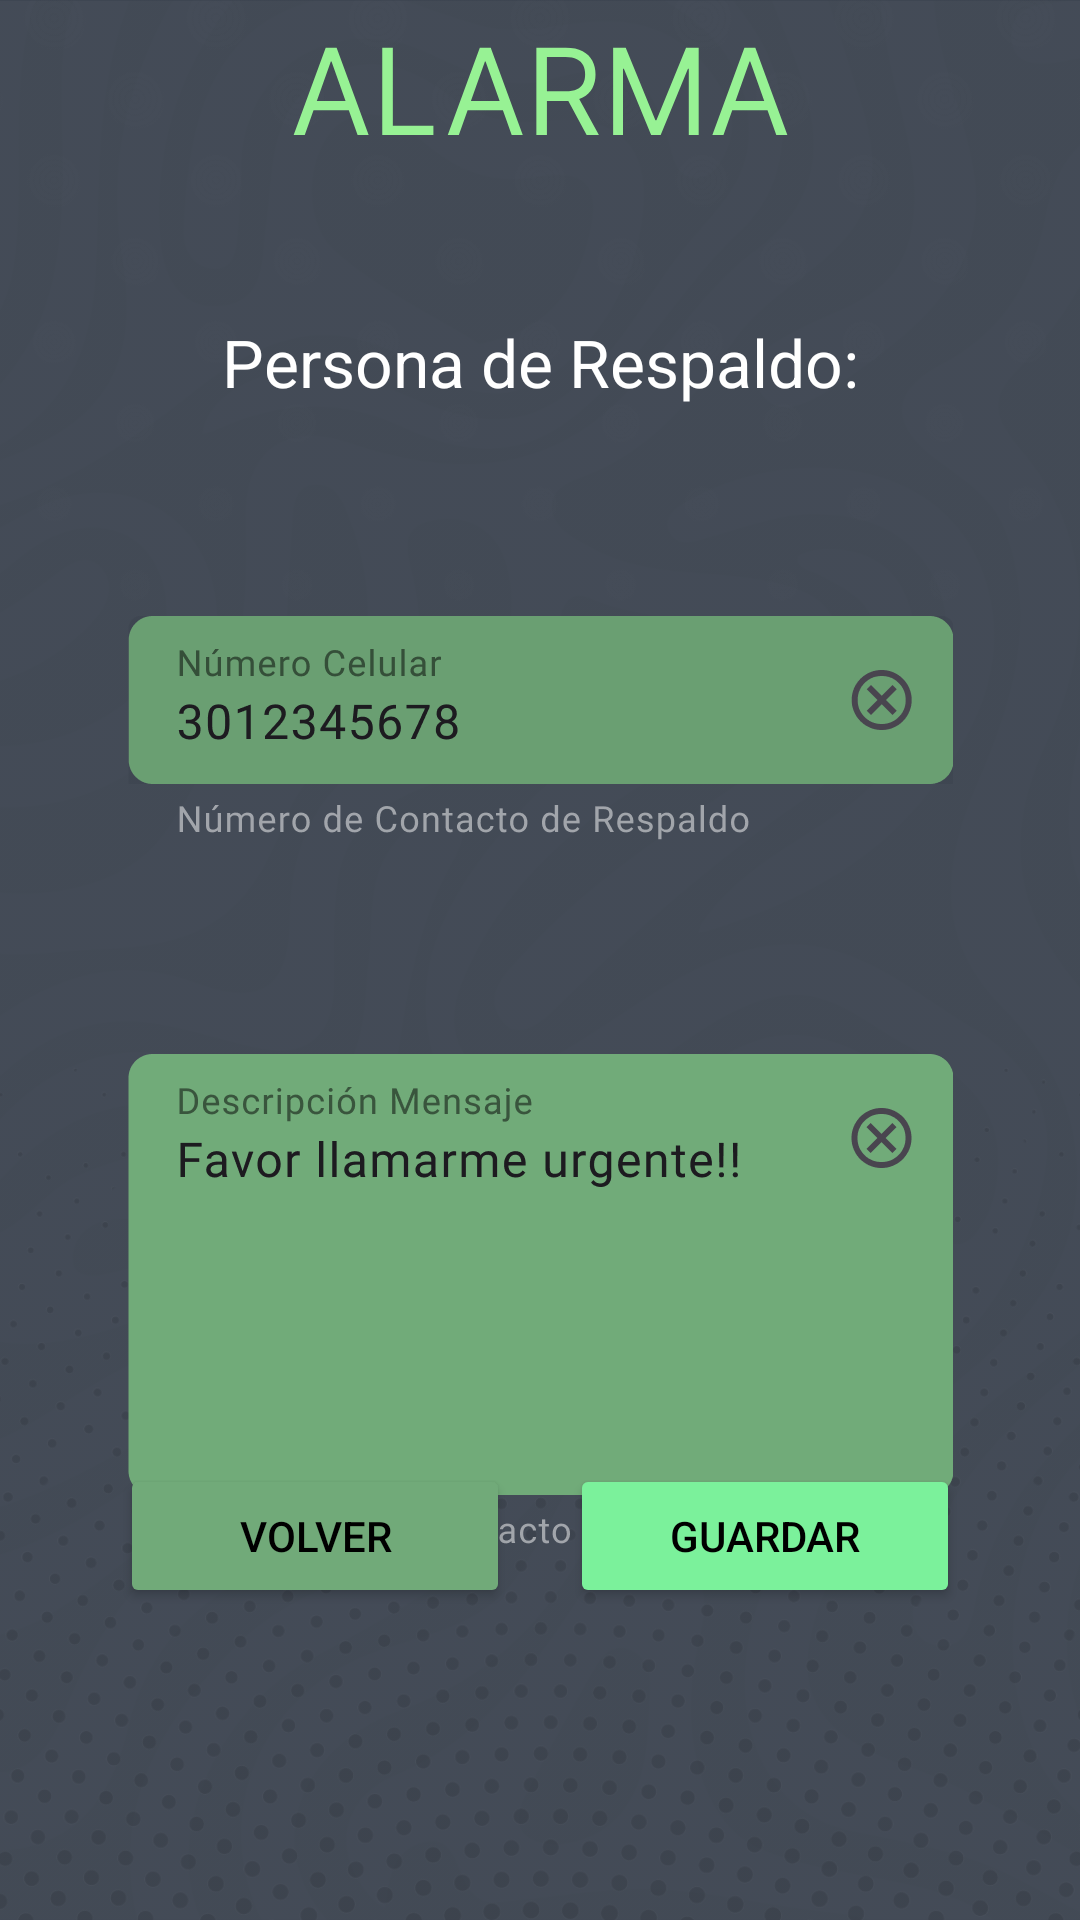

Write the Android layout XML for this screen, with the resource values it uses.
<!-- AndroidManifest.xml: application theme Theme.AlarmaApp -->
<!-- res/layout/activity_pantalla7.xml -->
<?xml version="1.0" encoding="utf-8"?>
<androidx.constraintlayout.widget.ConstraintLayout xmlns:android="http://schemas.android.com/apk/res/android"
    xmlns:app="http://schemas.android.com/apk/res-auto"
    xmlns:tools="http://schemas.android.com/tools"
    android:id="@+id/volver"
    android:layout_width="match_parent"
    android:layout_height="match_parent"
    android:background="#3C4450"
    tools:context=".MainActivity" >

    <ImageView
        android:id="@+id/textura1"
        android:layout_width="0dp"
        android:layout_height="0dp"
        android:alpha="0.04"
        android:scaleType="centerCrop"
        android:visibility="visible"
        app:layout_constraintBottom_toBottomOf="parent"
        app:layout_constraintEnd_toEndOf="parent"
        app:layout_constraintHorizontal_bias="0.0"
        app:layout_constraintStart_toStartOf="parent"
        app:layout_constraintTop_toTopOf="parent"
        app:layout_constraintVertical_bias="0.0"
        app:srcCompat="@drawable/textura1"
        tools:ignore="ContentDescription" />

    <ImageView
        android:id="@+id/textura2"
        android:layout_width="418dp"
        android:layout_height="543dp"
        android:layout_marginBottom="-200dp"
        android:alpha="0.1"
        android:scaleType="centerCrop"
        app:layout_constraintBottom_toBottomOf="parent"
        app:layout_constraintEnd_toEndOf="parent"
        app:layout_constraintStart_toStartOf="parent"
        app:srcCompat="@drawable/textura2"
        tools:ignore="ContentDescription,VisualLintBounds" />

    <ImageView
        android:id="@+id/textura3"
        android:layout_width="wrap_content"
        android:layout_height="wrap_content"
        android:adjustViewBounds="true"
        android:alpha="0.01"
        android:rotation="180"
        android:scaleType="centerCrop"
        android:scaleX="1.5"
        android:scaleY="1.5"
        android:translationY="-520dp"
        android:visibility="visible"
        app:layout_constraintBottom_toBottomOf="parent"
        app:layout_constraintEnd_toEndOf="parent"
        app:layout_constraintStart_toStartOf="parent"
        app:srcCompat="@drawable/textura3"
        tools:ignore="ContentDescription,VisualLintBounds,ImageContrastCheck" />

    <ImageView
        android:id="@+id/imageView2"
        android:layout_width="wrap_content"
        android:layout_height="wrap_content"
        android:translationY="88dp"
        app:layout_constraintBottom_toTopOf="@id/str_persona_respaldo"
        app:layout_constraintEnd_toEndOf="parent"
        app:layout_constraintStart_toStartOf="parent"
        app:layout_constraintTop_toTopOf="@+id/textura1"
        app:srcCompat="@drawable/titulo2"
        tools:ignore="ContentDescription" />

    <TextView
        android:id="@+id/str_persona_respaldo"
        android:layout_width="wrap_content"
        android:layout_height="wrap_content"
        android:layout_marginTop="140dp"
        android:text="@string/persona_de_respaldo"
        android:textColor="#FFFFFF"
        android:textSize="22sp"
        app:layout_constraintBottom_toTopOf="@id/numero_contacto"
        app:layout_constraintEnd_toEndOf="parent"
        app:layout_constraintStart_toStartOf="parent"
        app:layout_constraintTop_toBottomOf="@id/imageView2" />

    <Button
        android:id="@+id/volver5"
        android:layout_width="130dp"
        android:layout_height="48dp"
        android:layout_marginStart="60dp"
        android:layout_marginEnd="10dp"
        android:layout_marginBottom="104dp"
        android:backgroundTint="#71AA79"
        android:onClick="volverpantalla6"
        android:text="Volver"
        android:textColor="#000000"
        app:layout_constraintBottom_toBottomOf="parent"
        app:layout_constraintEnd_toStartOf="@id/guardar_habilitado"
        app:layout_constraintStart_toStartOf="parent"
        tools:ignore="HardcodedText" />

    <Button
        android:id="@+id/guardar_habilitado"
        android:layout_width="130dp"
        android:layout_height="48dp"
        android:layout_marginStart="10dp"
        android:layout_marginEnd="60dp"
        android:layout_marginBottom="104dp"
        android:backgroundTint="#7BF19B"
        android:onClick="guardarfinal"
        android:text="@string/guardar_habilitado"
        android:textColor="#000000"
        app:layout_constraintBottom_toBottomOf="parent"
        app:layout_constraintEnd_toEndOf="parent"
        app:layout_constraintStart_toEndOf="@+id/volver5" />

    <ImageView
        android:id="@+id/numero_contacto"
        android:layout_width="wrap_content"
        android:layout_height="wrap_content"
        android:layout_marginTop="70dp"
        android:contentDescription="@string/numero_contacto"
        app:layout_constraintBottom_toTopOf="@id/mensaje_contacto"
        app:layout_constraintEnd_toEndOf="parent"
        app:layout_constraintStart_toStartOf="parent"
        app:layout_constraintTop_toBottomOf="@+id/str_persona_respaldo"
        app:srcCompat="@drawable/numero"
        tools:ignore="ImageContrastCheck" />

    <ImageView
        android:id="@+id/mensaje_contacto"
        android:layout_width="wrap_content"
        android:layout_height="wrap_content"
        android:layout_marginTop="70dp"
        android:layout_marginBottom="100dp"
        android:contentDescription="mensaje a contacto"
        app:layout_constraintBottom_toTopOf="@+id/volver5"
        app:layout_constraintEnd_toEndOf="parent"
        app:layout_constraintStart_toStartOf="parent"
        app:layout_constraintTop_toBottomOf="@+id/numero_contacto"
        app:srcCompat="@drawable/mensaje"
        tools:ignore="HardcodedText" />

</androidx.constraintlayout.widget.ConstraintLayout>
<!-- resources referenced by this layout -->
<resources>
  <!-- drawable mensaje: png bitmap (drawable, 6521 bytes) -->
  <!-- drawable numero: png bitmap (drawable, 5075 bytes) -->
  <!-- drawable textura1: png bitmap (drawable, 137114 bytes) -->
  <!-- drawable textura2: png bitmap (drawable, 237152 bytes) -->
  <!-- drawable textura3: png bitmap (drawable, 378131 bytes) -->
  <!-- drawable titulo2: vector/xml drawable (drawable, 2153 chars, omitted) -->
  <string name="guardar_habilitado">Guardar</string>
  <string name="numero_contacto">numero_contacto</string>
  <string name="persona_de_respaldo">Persona de Respaldo:</string>
  <style name="Theme.AlarmaApp" parent="Base.Theme.AlarmaApp" />
  <style name="Base.Theme.AlarmaApp" parent="Theme.Material3.DayNight.NoActionBar">
          
          
      </style>
</resources>
